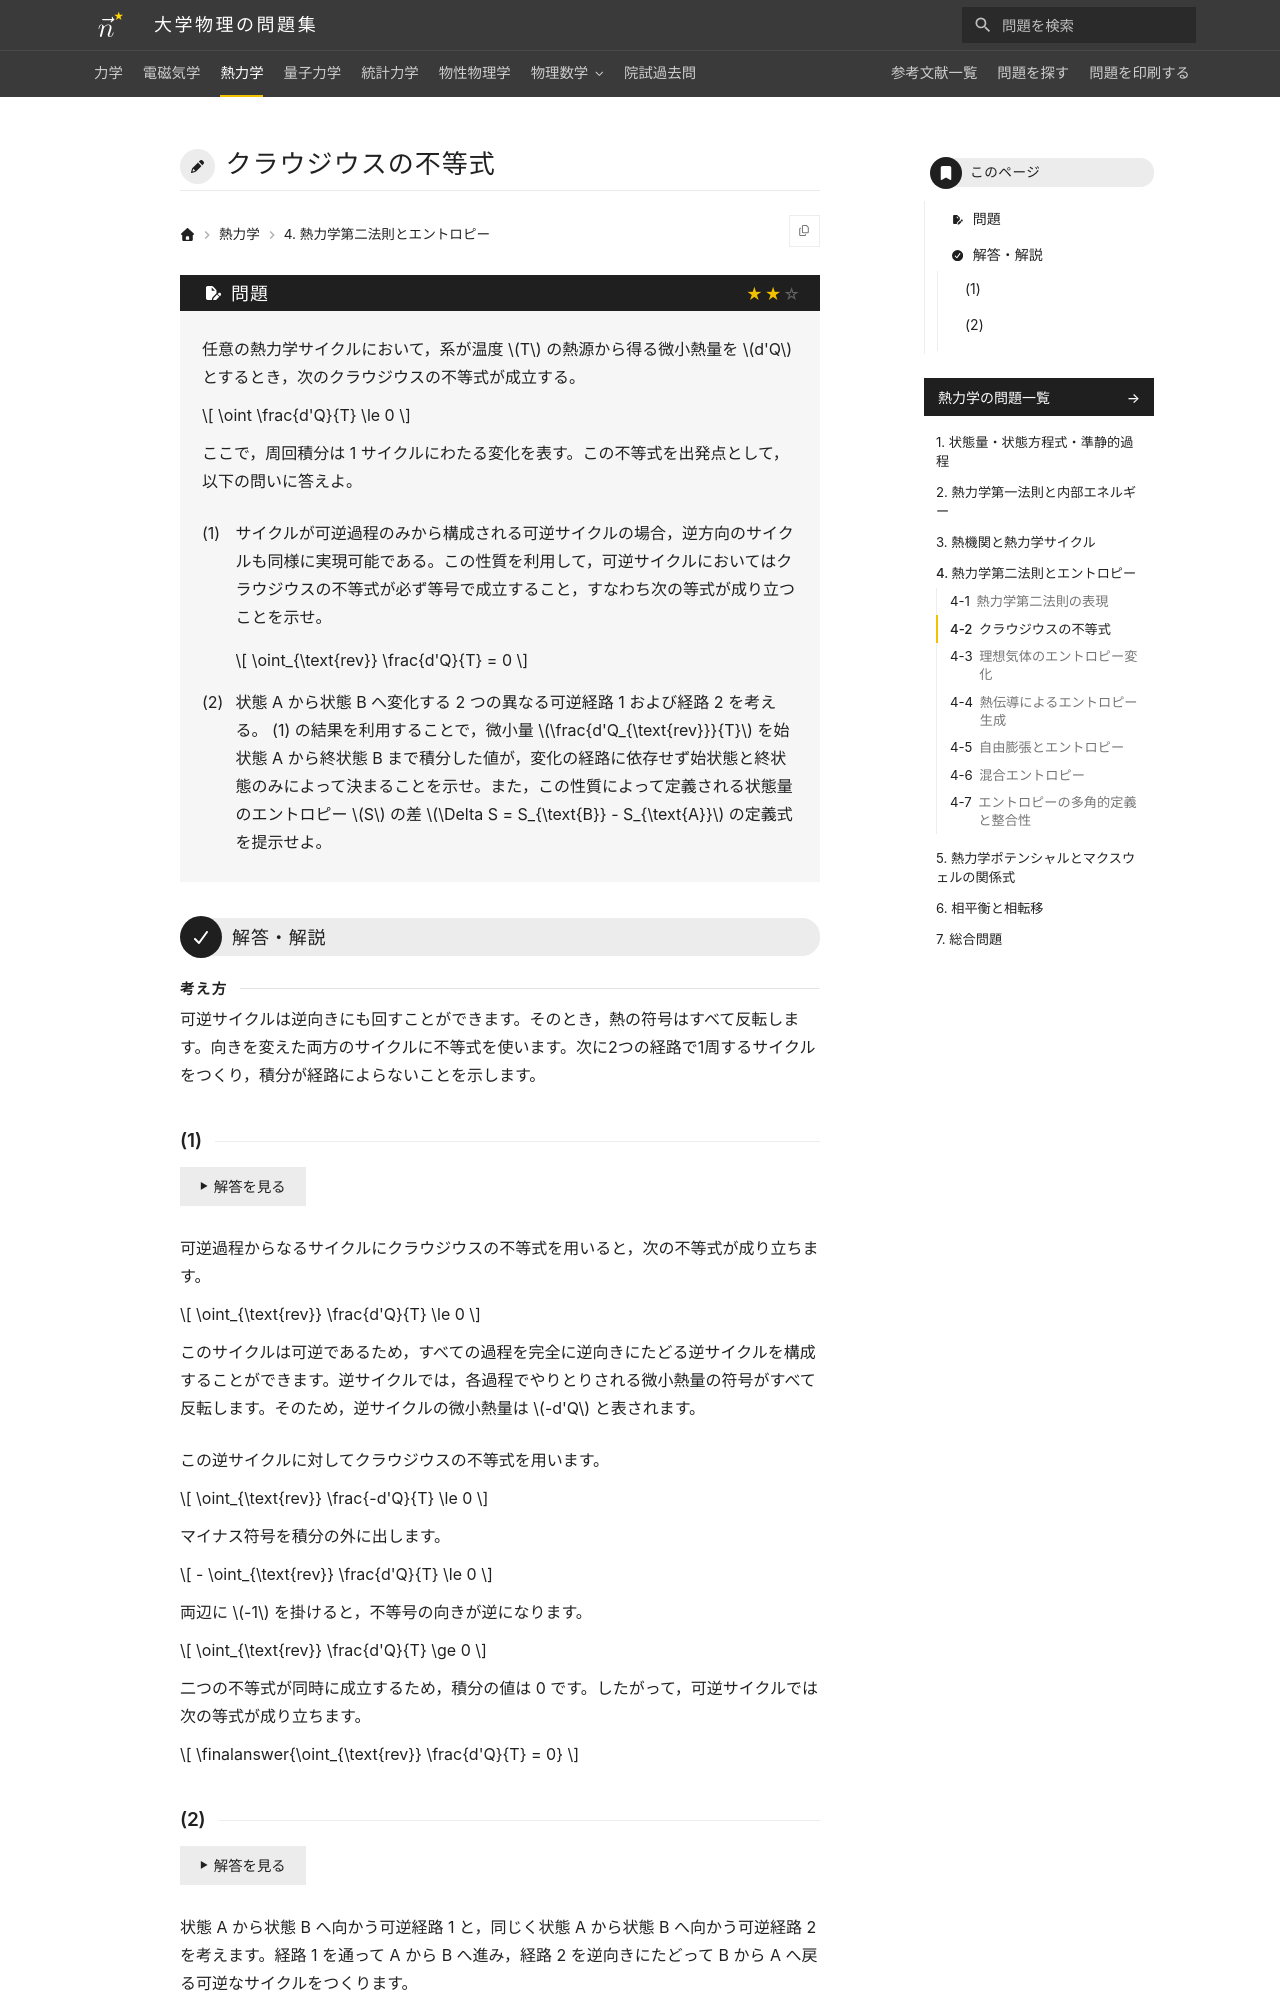

repository: Nanana-2/physics-site · page: 03thermodynamics/04/04_020/index.html · generator: mkdocs

---
tags:
  - 標準
---

# クラウジウスの不等式

## 問題
任意の熱力学サイクルにおいて，系が温度 $T$ の熱源から得る微小熱量を $d'Q$ とするとき，次のクラウジウスの不等式が成立する。

$$
\oint \frac{d'Q}{T} \le 0
$$

ここで，周回積分は 1 サイクルにわたる変化を表す。この不等式を出発点として，以下の問いに答えよ。

(1) サイクルが可逆過程のみから構成される可逆サイクルの場合，逆方向のサイクルも同様に実現可能である。この性質を利用して，可逆サイクルにおいてはクラウジウスの不等式が必ず等号で成立すること，すなわち次の等式が成り立つことを示せ。

$$
\oint_{\text{rev}} \frac{d'Q}{T} = 0
$$

(2) 状態 A から状態 B へ変化する 2 つの異なる可逆経路 1 および経路 2 を考える。 (1) の結果を利用することで，微小量 $\frac{d'Q_{\text{rev}}}{T}$ を始状態 A から終状態 B まで積分した値が，変化の経路に依存せず始状態と終状態のみによって決まることを示せ。また，この性質によって定義される状態量のエントロピー $S$ の差 $\Delta S = S_{\text{B}} - S_{\text{A}}$ の定義式を提示せよ。

---

## 解答・解説

<div class="approach" markdown>
可逆サイクルは逆向きにも回すことができます。そのとき，熱の符号はすべて反転します。向きを変えた両方のサイクルに不等式を使います。次に2つの経路で1周するサイクルをつくり，積分が経路によらないことを示します。
</div>
